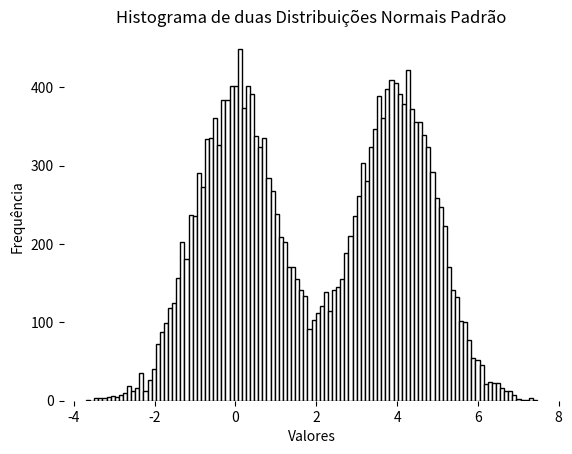

Reproduce this figure in Python.
import matplotlib.pyplot as plt
import numpy as np
import random

def quest3():
  # Definição dos valores da ditribuição normal padrão com 10 mil elementos
  values = np.random.normal(loc=0,scale=1,size=10000)
  values2 = np.random.normal(loc=4,scale=1,size=10000)

  # Concatenando os 2 valores para que seja possível plotar o gráfico de ambos
  valuesfinal = np.concatenate((values, values2))

  #Plote do histograma com os dados gerados anteriormente
  plt.hist(valuesfinal, color='k', bins=110, edgecolor='k' , facecolor='white')  
  
  #Função para tirar as bordas do gráfico
  plt.box(False)
  
  #Definição do título do gráfico
  plt.title('Histograma de duas Distribuições Normais Padrão')
  
  #Definição dos labels dos eixos x e y
  plt.xlabel("Valores")
  plt.ylabel('Frequência')
  
  #Função que plota o gráfico na tela
  plt.show()

quest3()